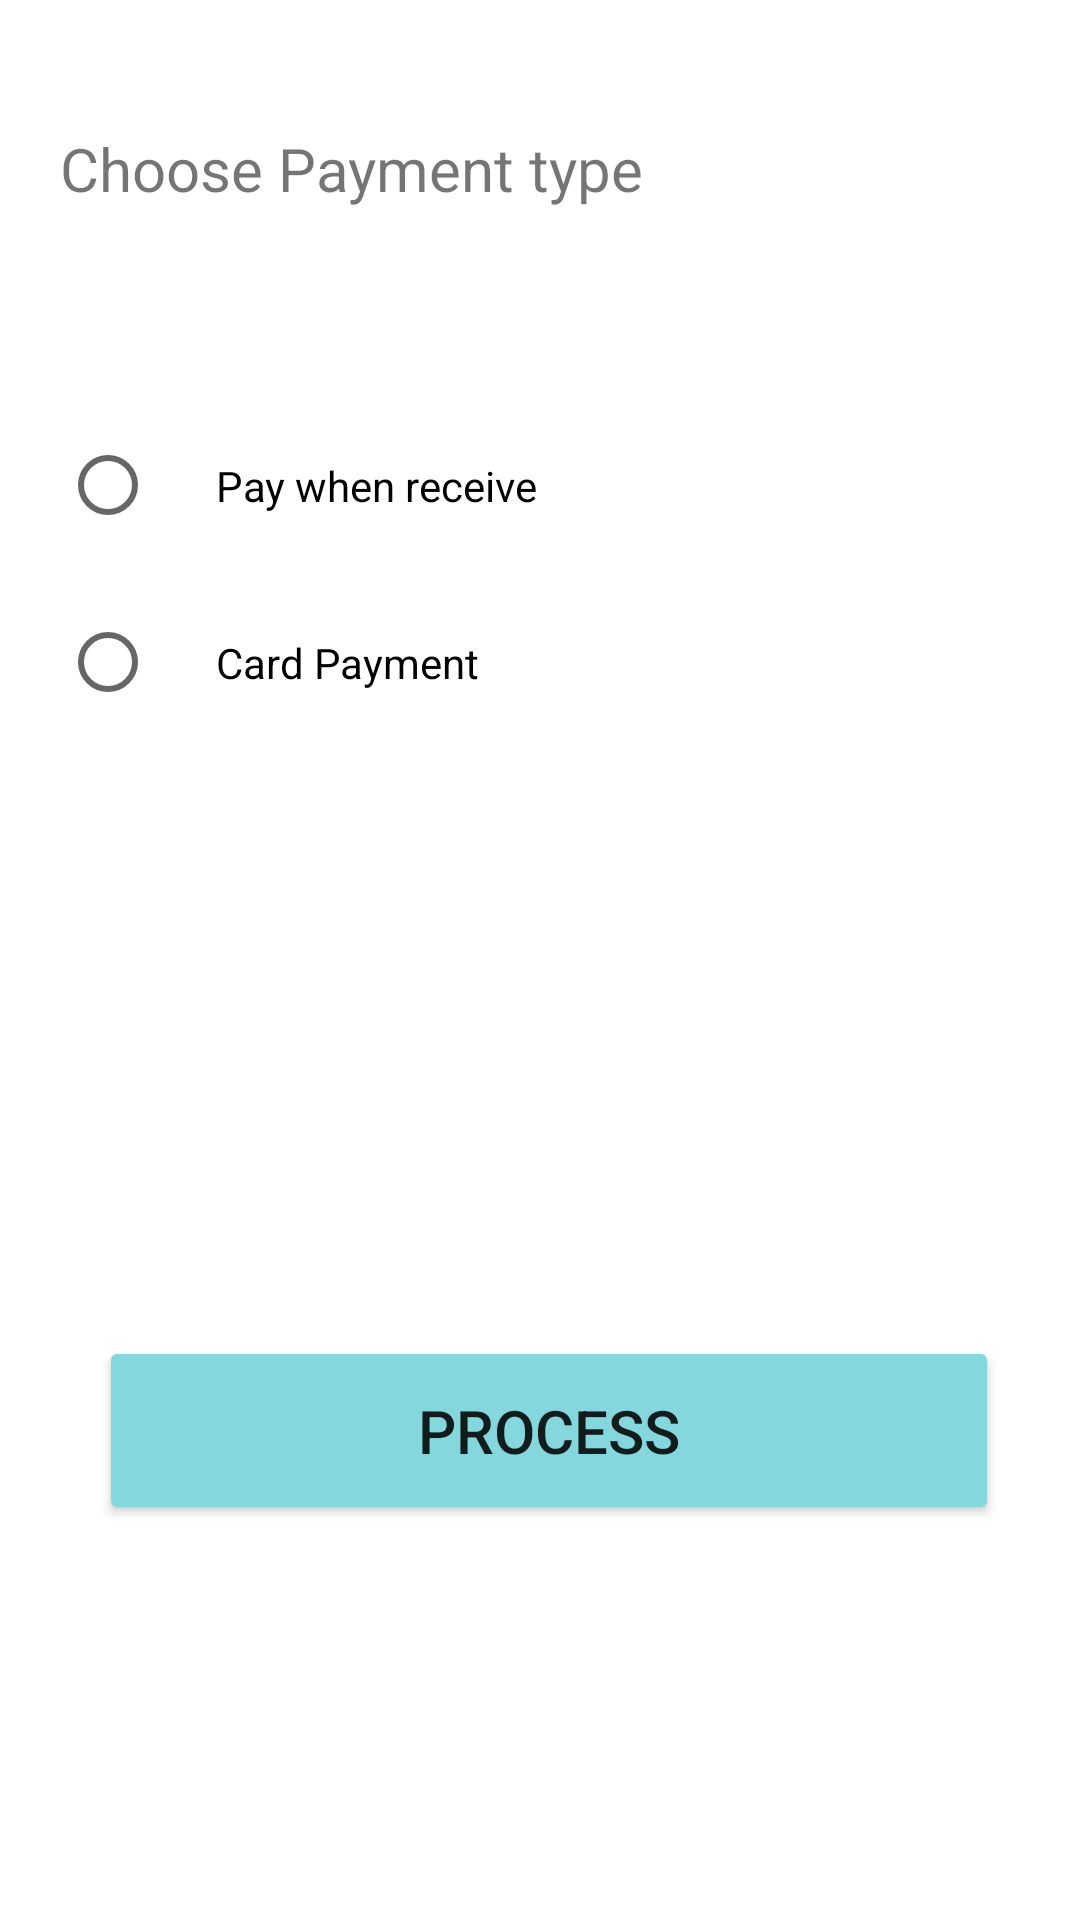

Write the Android layout XML for this screen, with the resource values it uses.
<!-- AndroidManifest.xml: application theme Theme.3elaj -->
<!-- res/layout/activity_payment.xml -->
<?xml version="1.0" encoding="utf-8"?>
<androidx.constraintlayout.widget.ConstraintLayout xmlns:android="http://schemas.android.com/apk/res/android"
    xmlns:app="http://schemas.android.com/apk/res-auto"
    xmlns:tools="http://schemas.android.com/tools"
    android:layout_width="match_parent"
    android:layout_height="match_parent"
    tools:context=".Payment">

    <TextView
        android:id="@+id/textView6"
        android:layout_width="match_parent"
        android:layout_height="wrap_content"
        android:padding="20sp"
        android:text="Choose Payment type"
        android:textSize="20sp"
        app:layout_constraintBottom_toTopOf="@+id/radioGroup4"
        app:layout_constraintTop_toTopOf="parent"
        tools:layout_editor_absoluteX="0dp" />

    <RadioGroup
        android:id="@+id/radioGroup4"
        android:layout_width="match_parent"
        android:layout_height="wrap_content"
        android:padding="20sp"
        app:layout_constraintBottom_toTopOf="@+id/holderName"
        app:layout_constraintTop_toTopOf="parent"
        app:layout_constraintVertical_bias="0.794"
        tools:layout_editor_absoluteX="0dp">

        <RadioButton
            android:id="@+id/receive"
            android:layout_width="match_parent"
            android:layout_height="wrap_content"
            android:padding="20sp"
            android:text="Pay when receive" />

        <RadioButton
            android:id="@+id/card"
            android:layout_width="match_parent"
            android:layout_height="wrap_content"
            android:padding="20sp"
            android:text="Card Payment" />

    </RadioGroup>

    <EditText
        android:id="@+id/holderName"
        android:layout_width="300sp"
        android:layout_height="57sp"
        android:layout_gravity="center"
        android:layout_margin="10sp"
        android:background="@drawable/rec"
        android:gravity="center"
        android:hint="Holder name"
        android:visibility="gone"
        app:layout_constraintBottom_toTopOf="@+id/cardNumber"
        app:layout_constraintEnd_toEndOf="parent"
        app:layout_constraintStart_toStartOf="parent"
        app:layout_constraintTop_toTopOf="parent"
        app:layout_constraintVertical_bias="0.936" />

    <EditText
        android:id="@+id/cardNumber"
        android:layout_width="300sp"
        android:layout_height="57sp"
        android:layout_gravity="center"
        android:layout_margin="10sp"
        android:background="@drawable/rec"
        android:gravity="center"
        android:visibility="gone"
        android:hint="Card Number"
        app:layout_constraintBottom_toBottomOf="parent"
        app:layout_constraintEnd_toEndOf="parent"
        app:layout_constraintHorizontal_bias="0.504"
        app:layout_constraintStart_toStartOf="parent"
        app:layout_constraintTop_toTopOf="parent" />

    <EditText
        android:id="@+id/month"
        android:layout_width="74sp"
        android:layout_height="48dp"
        android:layout_gravity="center"
        android:layout_margin="10sp"
        android:visibility="gone"
        android:background="@drawable/smallrec"
        android:gravity="center"
        android:hint="MM"
        app:layout_constraintBottom_toBottomOf="parent"
        app:layout_constraintEnd_toEndOf="parent"
        app:layout_constraintHorizontal_bias="0.121"
        app:layout_constraintStart_toStartOf="parent"
        app:layout_constraintTop_toTopOf="parent"
        app:layout_constraintVertical_bias="0.649" />

    <EditText
        android:id="@+id/year"
        android:layout_width="74sp"
        android:layout_height="48dp"
        android:layout_gravity="center"
        android:visibility="gone"
        android:layout_margin="10sp"
        android:background="@drawable/smallrec"
        android:gravity="center"
        android:hint="YY"
        app:layout_constraintBottom_toBottomOf="parent"
        app:layout_constraintEnd_toEndOf="parent"
        app:layout_constraintHorizontal_bias="0.382"
        app:layout_constraintStart_toStartOf="parent"
        app:layout_constraintTop_toTopOf="parent"
        app:layout_constraintVertical_bias="0.649" />

    <EditText
        android:id="@+id/cvv"
        android:layout_width="74sp"
        android:layout_height="48dp"
        android:layout_gravity="center"
        android:layout_margin="10sp"
        android:visibility="gone"
        android:background="@drawable/smallrec"
        android:gravity="center"
        android:hint="CVV"
        app:layout_constraintBottom_toBottomOf="parent"
        app:layout_constraintEnd_toEndOf="parent"
        app:layout_constraintHorizontal_bias="0.872"
        app:layout_constraintStart_toStartOf="parent"
        app:layout_constraintTop_toTopOf="parent"
        app:layout_constraintVertical_bias="0.645" />

    <Button
        android:id="@+id/button"
        android:layout_width="300sp"
        android:layout_height="63dp"
        android:text="Process"
        android:textSize="20sp"
        app:backgroundTint="#84D7DD"
        app:layout_constraintBottom_toBottomOf="parent"
        app:layout_constraintEnd_toEndOf="parent"
        app:layout_constraintHorizontal_bias="0.549"
        app:layout_constraintStart_toStartOf="parent"
        app:layout_constraintTop_toTopOf="parent"
        app:layout_constraintVertical_bias="0.772" />

</androidx.constraintlayout.widget.ConstraintLayout>
<!-- resources referenced by this layout -->
<resources>
  <!-- drawable rec: png bitmap (drawable-v24, 15097 bytes) -->
  <!-- drawable smallrec: png bitmap (drawable-v24, 7446 bytes) -->
  <style name="Theme.3elaj" parent="Theme.MaterialComponents.DayNight.NoActionBar">
  
          
          <item name="colorPrimary">@color/white</item>
          <item name="colorPrimaryVariant">@color/white</item>
          <item name="colorOnPrimary">@color/white</item>
          
          <item name="colorSecondary">@color/teal_200</item>
          <item name="colorSecondaryVariant">@color/teal_700</item>
          <item name="colorOnSecondary">@color/black</item>
          
          <item name="android:statusBarColor">?attr/colorPrimaryVariant</item>
          
      </style>
  <!-- not gathered from this repository: default colours our renderer supplied (Android Studio template values) -->
  <color name="teal_200">#FF03DAC5</color>
  <color name="teal_700">#FF018786</color>
  <color name="black">#FF000000</color>
  <color name="white">#FFFFFFFF</color>
</resources>
